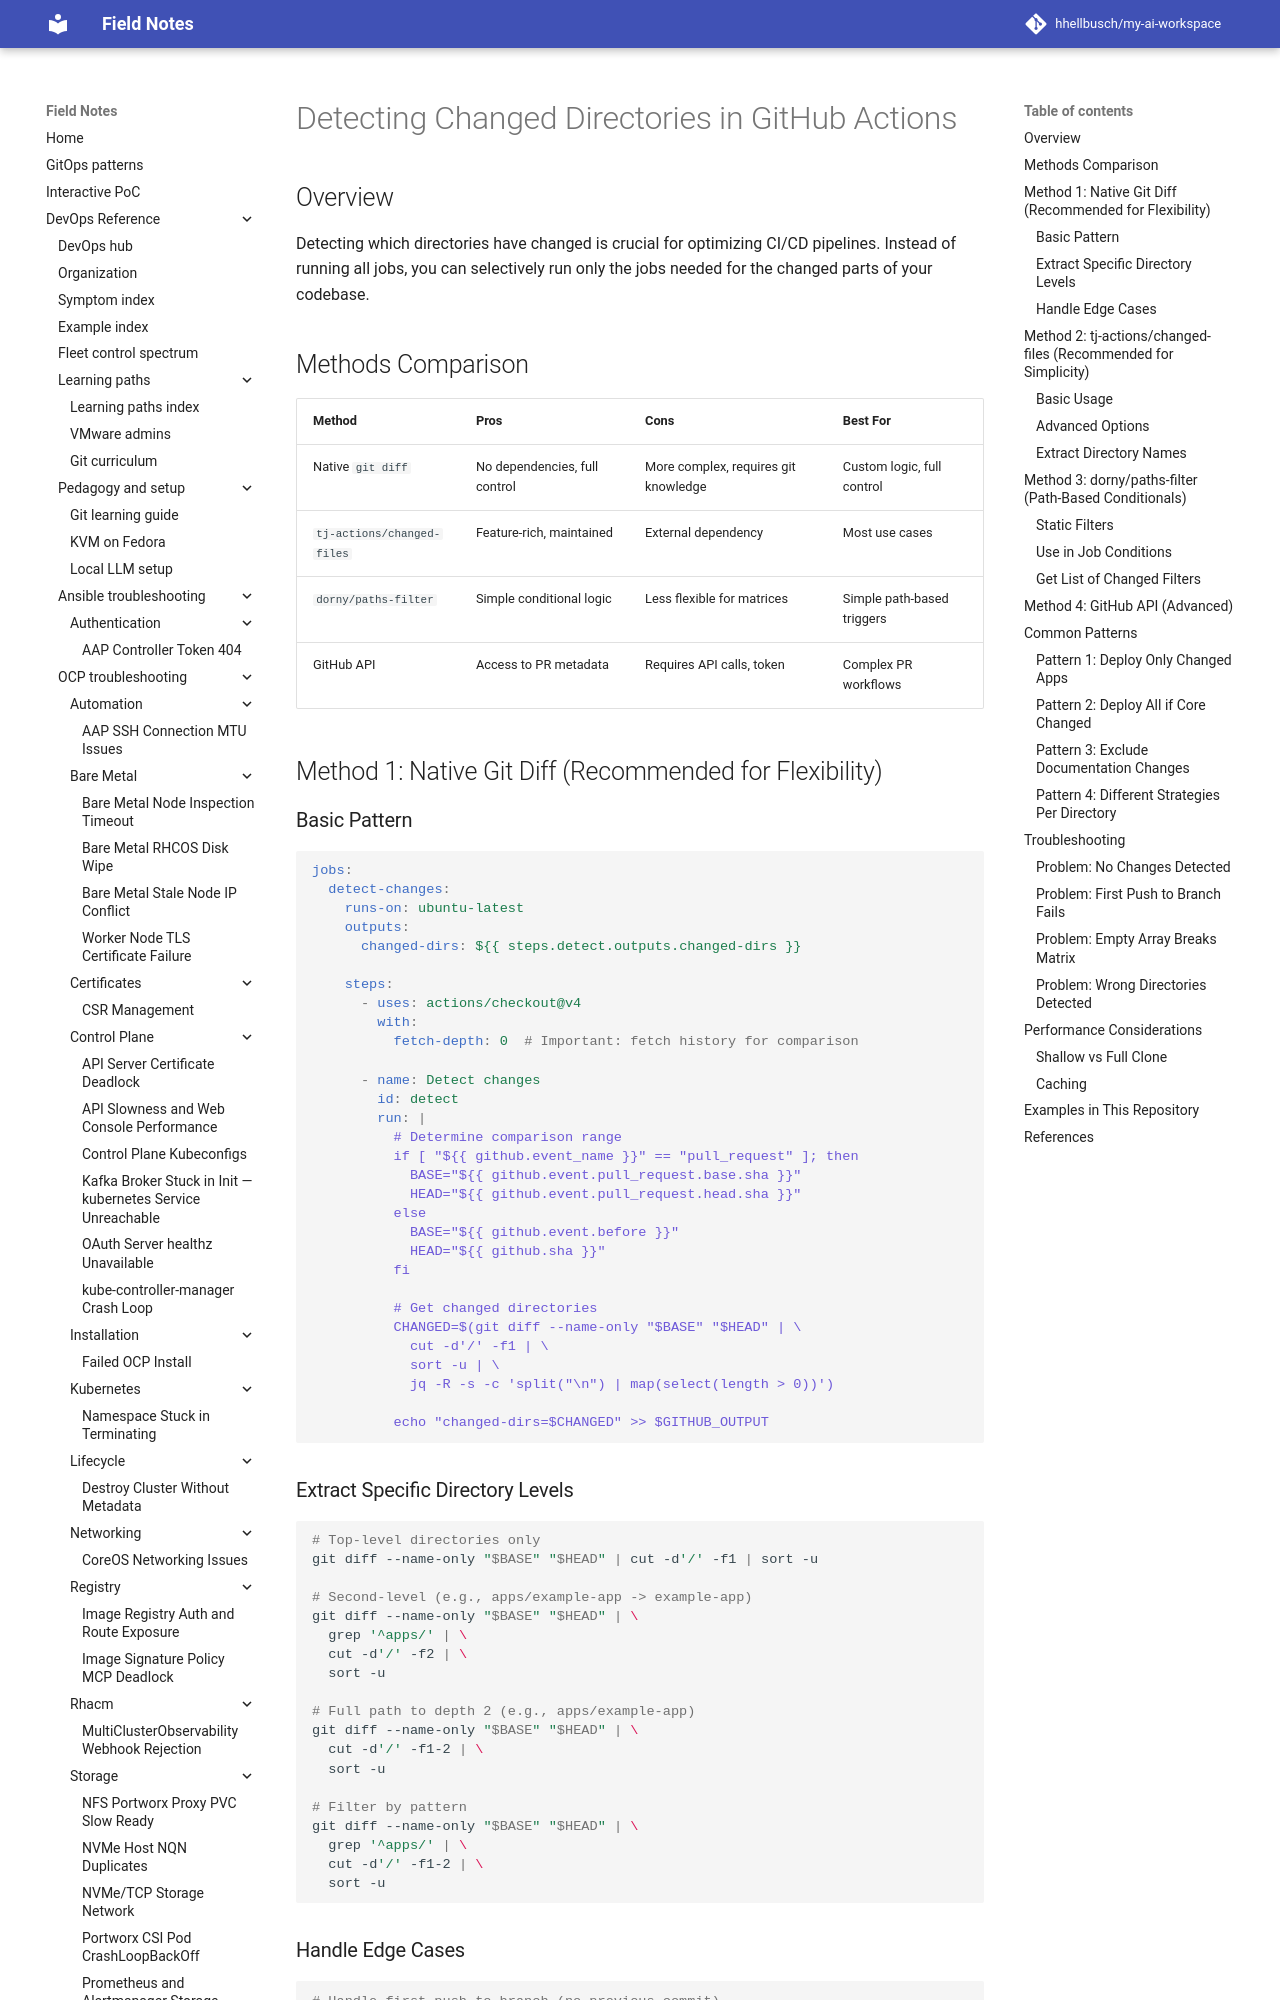

repository: hhellbusch/my-ai-workspace · page: devops/argo/examples/github-workflows/CHANGED-DIRECTORIES-GUIDE/index.html · generator: mkdocs

# Detecting Changed Directories in GitHub Actions

## Overview

Detecting which directories have changed is crucial for optimizing CI/CD pipelines. Instead of running all jobs, you can selectively run only the jobs needed for the changed parts of your codebase.

## Methods Comparison

| Method | Pros | Cons | Best For |
|--------|------|------|----------|
| Native `git diff` | No dependencies, full control | More complex, requires git knowledge | Custom logic, full control |
| `tj-actions/changed-files` | Feature-rich, maintained | External dependency | Most use cases |
| `dorny/paths-filter` | Simple conditional logic | Less flexible for matrices | Simple path-based triggers |
| GitHub API | Access to PR metadata | Requires API calls, token | Complex PR workflows |

## Method 1: Native Git Diff (Recommended for Flexibility)

### Basic Pattern

```yaml
jobs:
  detect-changes:
    runs-on: ubuntu-latest
    outputs:
      changed-dirs: ${{ steps.detect.outputs.changed-dirs }}
    
    steps:
      - uses: actions/checkout@v4
        with:
          fetch-depth: 0  # Important: fetch history for comparison
      
      - name: Detect changes
        id: detect
        run: |
          # Determine comparison range
          if [ "${{ github.event_name }}" == "pull_request" ]; then
            BASE="${{ github.event.pull_request.base.sha }}"
            HEAD="${{ github.event.pull_request.head.sha }}"
          else
            BASE="${{ github.event.before }}"
            HEAD="${{ github.sha }}"
          fi
          
          # Get changed directories
          CHANGED=$(git diff --name-only "$BASE" "$HEAD" | \
            cut -d'/' -f1 | \
            sort -u | \
            jq -R -s -c 'split("\n") | map(select(length > 0))')
          
          echo "changed-dirs=$CHANGED" >> $GITHUB_OUTPUT
```

### Extract Specific Directory Levels

```bash
# Top-level directories only
git diff --name-only "$BASE" "$HEAD" | cut -d'/' -f1 | sort -u

# Second-level (e.g., apps/example-app -> example-app)
git diff --name-only "$BASE" "$HEAD" | \
  grep '^apps/' | \
  cut -d'/' -f2 | \
  sort -u

# Full path to depth 2 (e.g., apps/example-app)
git diff --name-only "$BASE" "$HEAD" | \
  cut -d'/' -f1-2 | \
  sort -u

# Filter by pattern
git diff --name-only "$BASE" "$HEAD" | \
  grep '^apps/' | \
  cut -d'/' -f1-2 | \
  sort -u
```
